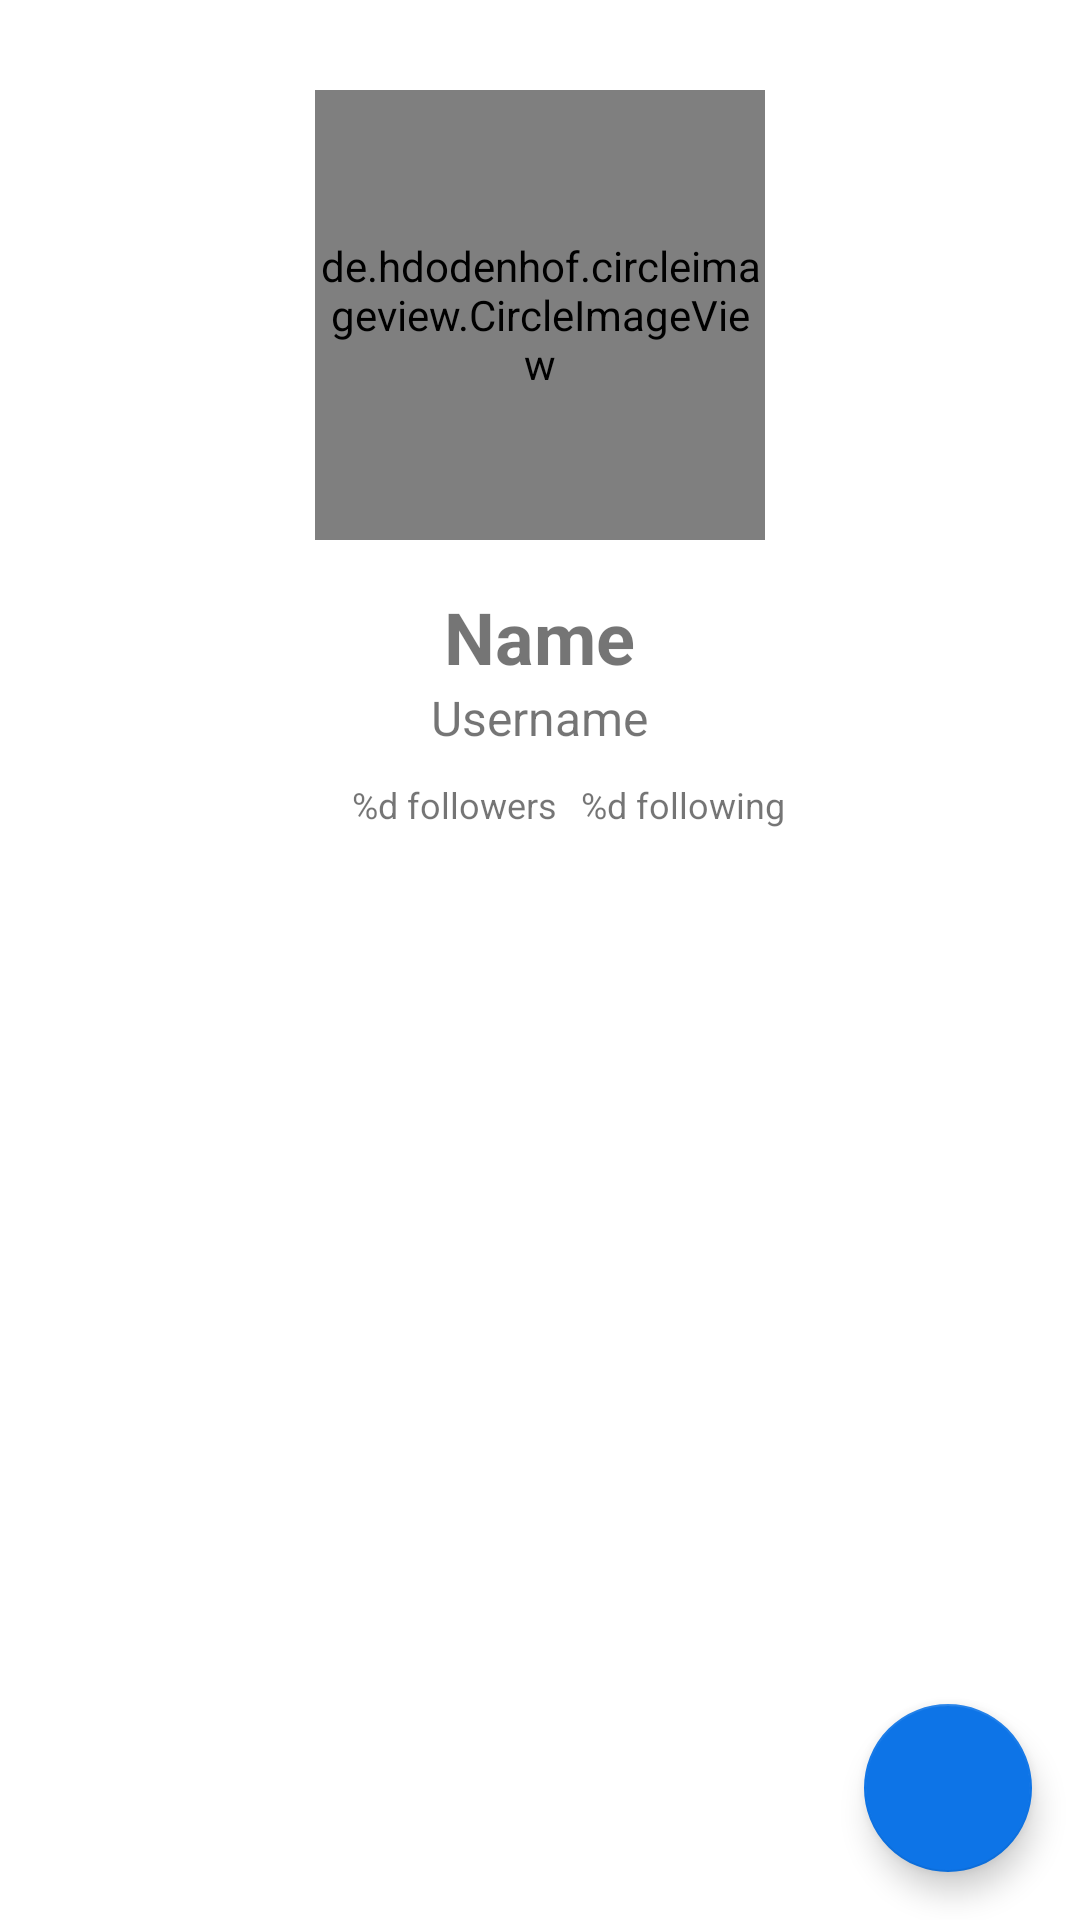

Layout XML and referenced resources for this Android screen:
<!-- AndroidManifest.xml: application theme Theme.MyGithubApp -->
<!-- res/layout/activity_detail.xml -->
<?xml version="1.0" encoding="utf-8"?>
<RelativeLayout xmlns:android="http://schemas.android.com/apk/res/android"
    xmlns:app="http://schemas.android.com/apk/res-auto"
    xmlns:tools="http://schemas.android.com/tools"
    android:layout_width="match_parent"
    android:layout_height="match_parent"
    tools:context=".ui.detail.DetailActivity">

    <com.google.android.material.floatingactionbutton.FloatingActionButton
        android:id="@+id/fab"
        android:layout_width="wrap_content"
        android:layout_height="wrap_content"
        android:layout_marginEnd="16dp"
        android:layout_marginBottom="16dp"
        android:layout_alignParentEnd="true"
        android:layout_alignParentBottom="true"
        android:contentDescription="@string/favorite_fab"
        app:srcCompat="@drawable/ic_favorite_border" />

    <de.hdodenhof.circleimageview.CircleImageView
        android:id="@+id/user_picture"
        android:layout_width="150dp"
        android:layout_height="150dp"
        android:layout_centerHorizontal="true"
        android:layout_marginTop="30dp"
        android:src="@drawable/astronaut" />

    <TextView
        android:id="@+id/tv_name"
        android:layout_width="wrap_content"
        android:layout_height="wrap_content"
        android:layout_below="@+id/user_picture"
        android:layout_marginTop="16dp"
        android:layout_centerHorizontal="true"
        android:text="@string/name"
        android:textSize="24sp"
        android:textStyle="bold" />

    <TextView
        android:id="@+id/tv_username"
        android:layout_width="wrap_content"
        android:layout_height="wrap_content"
        android:layout_below="@+id/tv_name"
        android:layout_centerHorizontal="true"
        android:text="@string/uname"
        android:textSize="16sp" />

    <RelativeLayout
        android:id="@+id/rl_follow"
        android:layout_width="wrap_content"
        android:layout_height="wrap_content"
        android:layout_below="@+id/tv_username"
        android:layout_marginTop="10dp"
        android:layout_centerHorizontal="true">

        <ImageView
            android:id="@+id/icon"
            android:layout_width="16dp"
            android:layout_height="16dp"
            android:layout_marginEnd="3dp"
            android:src="@drawable/ic_baseline_people_alt_24" />

        <TextView
            android:id="@+id/tv_followers"
            android:layout_width="wrap_content"
            android:layout_height="wrap_content"
            android:layout_gravity="center"
            android:layout_marginEnd="8dp"
            android:layout_toEndOf="@+id/icon"
            android:text="@string/follower_count"
            android:textSize="12sp" />

        <TextView
            android:id="@+id/tv_following"
            android:layout_width="wrap_content"
            android:layout_height="wrap_content"
            android:layout_toEndOf="@+id/tv_followers"
            android:text="@string/following_count"
            android:textSize="12sp" />

    </RelativeLayout>

    <com.google.android.material.tabs.TabLayout
        android:id="@+id/tabs"
        android:layout_width="match_parent"
        android:layout_height="wrap_content"
        android:layout_below="@+id/rl_follow"
        app:tabIndicatorColor="@color/github_blue_lighter" />

    <androidx.viewpager2.widget.ViewPager2
        android:id="@+id/view_pager"
        android:layout_width="match_parent"
        android:layout_height="match_parent"
        android:layout_below="@+id/tabs" />

    <ProgressBar
        android:id="@+id/progress_bar"
        style="?android:attr/progressBarStyle"
        android:layout_width="wrap_content"
        android:layout_height="wrap_content"
        android:layout_centerInParent="true"
        android:visibility="gone"
        tools:visibility="visible" />

</RelativeLayout>
<!-- resources referenced by this layout -->
<resources>
  <color name="github_blue_lighter">#0d74e7</color>
  <!-- drawable astronaut: png bitmap (drawable, 176876 bytes) -->
  <string name="favorite_fab">Favorite FAB</string>
  <string name="follower_count">%d followers</string>
  <string name="following_count">%d following</string>
  <string name="name">Name</string>
  <string name="uname">Username</string>
  <style name="Theme.MyGithubApp" parent="Theme.MaterialComponents.DayNight.DarkActionBar">
          
          <item name="colorPrimary">@color/github_black</item>
          <item name="colorPrimaryVariant">@color/github_black_darker</item>
          <item name="colorOnPrimary">@color/white</item>
          
          <item name="colorSecondary">@color/github_blue_lighter</item>
          <item name="colorSecondaryVariant">@color/github_blue</item>
          <item name="colorOnSecondary">@color/white</item>
          
          <item name="android:statusBarColor">?attr/colorPrimaryVariant</item>
          
      </style>
  <color name="github_black">#2b3137</color>
  <color name="github_black_darker">#24292e</color>
  <color name="white">#FFFFFFFF</color>
  <color name="github_blue">#4078c0</color>
</resources>
